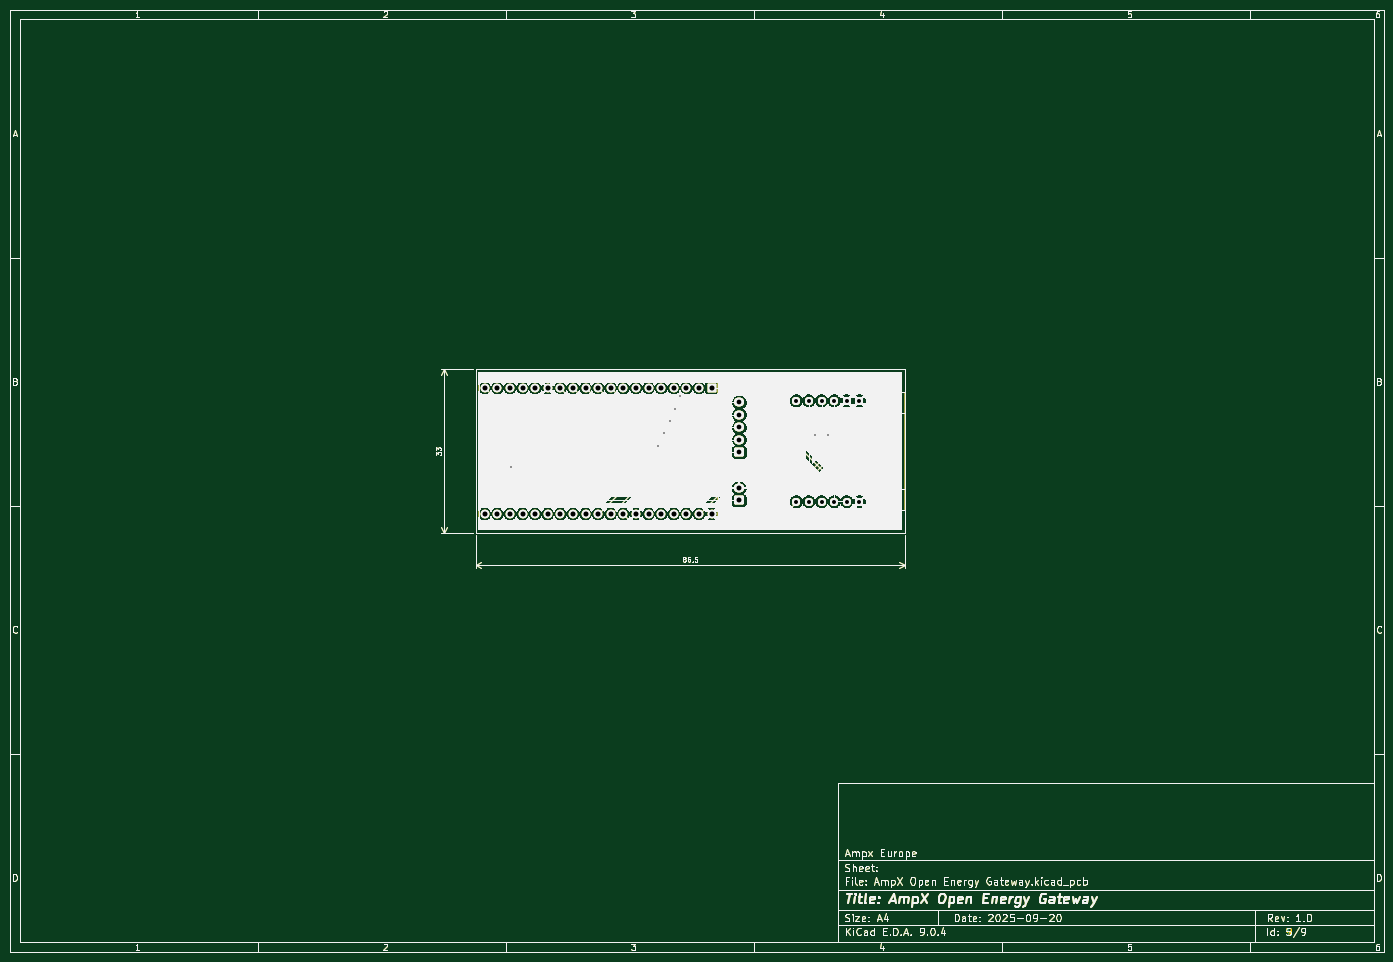
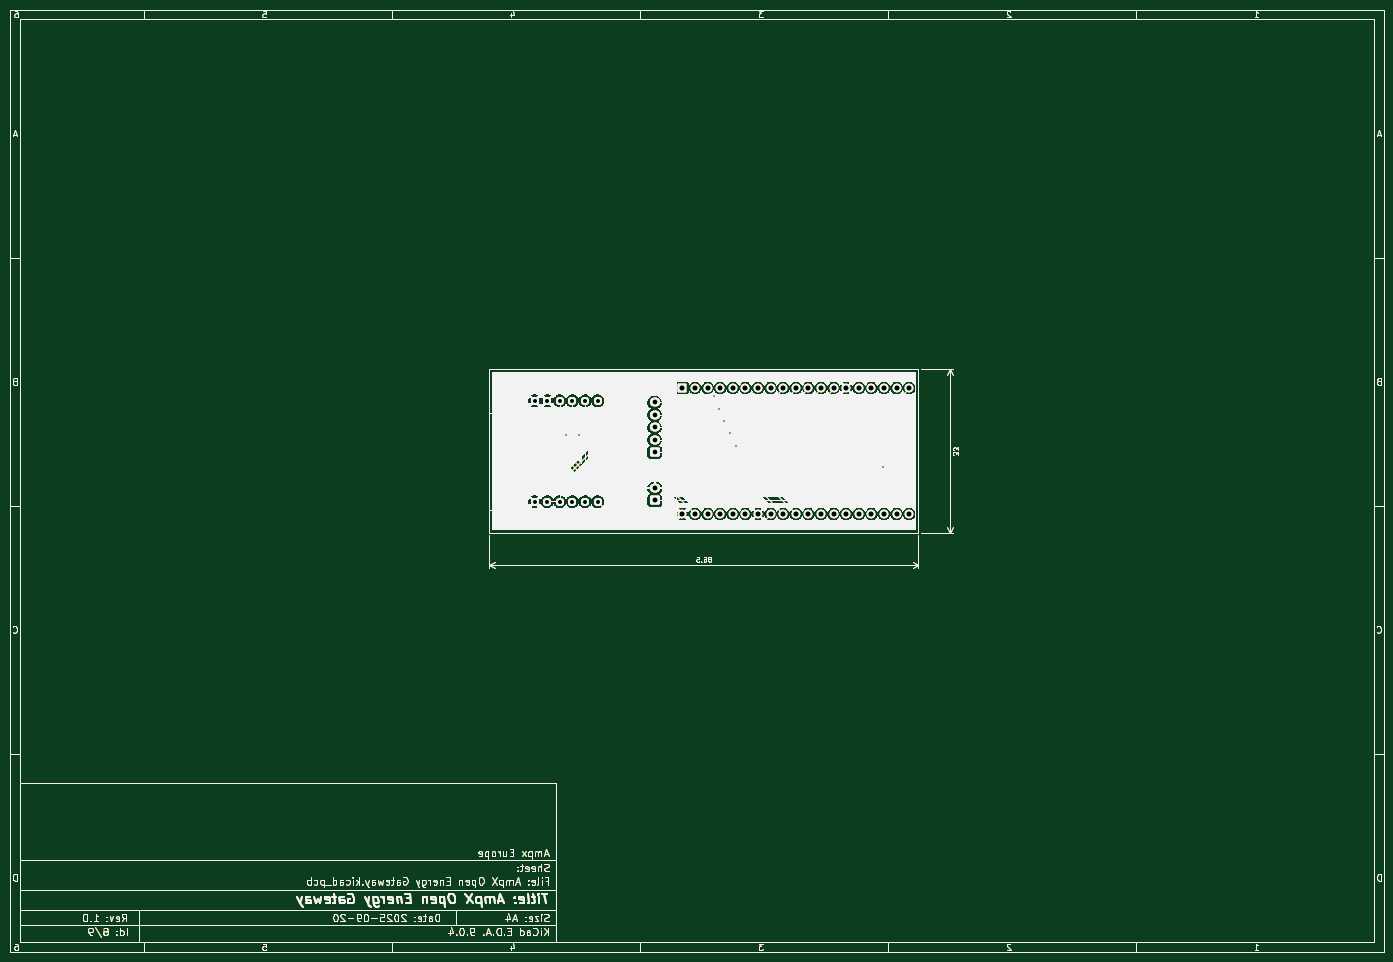
Circuit board: 11 layer files. Board 277.0 x 190.0 mm.
- bottom_copper: AmpX Open Energy Gateway-B_Cu.gbr (390555 bytes)
- bottom_mask: AmpX Open Energy Gateway-B_Mask.gbr (391648 bytes)
- paste: AmpX Open Energy Gateway-B_Paste.gbr (390187 bytes)
- bottom_silk: AmpX Open Energy Gateway-B_Silkscreen.gbr (318179 bytes)
- outline: AmpX Open Energy Gateway-Edge_Cuts.gbr (391096 bytes)
- top_copper: AmpX Open Energy Gateway-F_Cu.gbr (390295 bytes)
- top_mask: AmpX Open Energy Gateway-F_Mask.gbr (390140 bytes)
- paste: AmpX Open Energy Gateway-F_Paste.gbr (390707 bytes)
- top_silk: AmpX Open Energy Gateway-F_Silkscreen.gbr (364111 bytes)
- drill: AmpX Open Energy Gateway-NPTH.drl (269 bytes)
- drill: AmpX Open Energy Gateway-PTH.drl (1548 bytes)

=== bottom_copper: AmpX Open Energy Gateway-B_Cu.gbr (390555 bytes, source omitted) ===
=== bottom_mask: AmpX Open Energy Gateway-B_Mask.gbr (391648 bytes, source omitted) ===
=== paste: AmpX Open Energy Gateway-B_Paste.gbr (390187 bytes, source omitted) ===
=== bottom_silk: AmpX Open Energy Gateway-B_Silkscreen.gbr (318179 bytes, source omitted) ===
=== outline: AmpX Open Energy Gateway-Edge_Cuts.gbr (391096 bytes, source omitted) ===
=== top_copper: AmpX Open Energy Gateway-F_Cu.gbr (390295 bytes, source omitted) ===
=== top_mask: AmpX Open Energy Gateway-F_Mask.gbr (390140 bytes, source omitted) ===
=== paste: AmpX Open Energy Gateway-F_Paste.gbr (390707 bytes, source omitted) ===
=== top_silk: AmpX Open Energy Gateway-F_Silkscreen.gbr (364111 bytes, source omitted) ===
=== drill: AmpX Open Energy Gateway-NPTH.drl ===
M48
; DRILL file {KiCad 9.0.4} date 2025-09-26T13:37:23+0200
; FORMAT={-:-/ absolute / metric / decimal}
; #@! TF.CreationDate,2025-09-26T13:37:23+02:00
; #@! TF.GenerationSoftware,Kicad,Pcbnew,9.0.4
; #@! TF.FileFunction,NonPlated,1,2,NPTH
FMAT,2
METRIC
%
G90
G05
M30

=== drill: AmpX Open Energy Gateway-PTH.drl ===
M48
; DRILL file {KiCad 9.0.4} date 2025-09-26T13:37:23+0200
; FORMAT={-:-/ absolute / metric / decimal}
; #@! TF.CreationDate,2025-09-26T13:37:23+02:00
; #@! TF.GenerationSoftware,Kicad,Pcbnew,9.0.4
; #@! TF.FileFunction,Plated,1,2,PTH
FMAT,2
METRIC
; #@! TA.AperFunction,Plated,PTH,ViaDrill
T1C0.300
; #@! TA.AperFunction,Plated,PTH,ComponentDrill
T2C0.800
; #@! TA.AperFunction,Plated,PTH,ComponentDrill
T3C0.950
; #@! TA.AperFunction,Plated,PTH,ComponentDrill
T4C1.000
; #@! TA.AperFunction,Plated,PTH,ComponentDrill
T5C1.020
%
G90
G05
T1
X111.0Y-102.12
X140.73Y-97.97
X141.84Y-95.42
X143.03Y-93.01
X143.99Y-90.51
X145.02Y-87.85
X172.33Y-95.83
X174.82Y-95.83
T2
X168.53Y-88.86
X168.53Y-109.18
X171.07Y-88.86
X171.07Y-109.18
X173.61Y-88.86
X173.61Y-109.18
X176.15Y-88.86
X176.15Y-109.18
X178.69Y-88.86
X178.69Y-109.18
X181.23Y-88.86
X181.23Y-109.18
T3
X157.06Y-89.2
X157.06Y-91.7
X157.06Y-94.2
X157.06Y-96.7
X157.06Y-99.2
T4
X157.01Y-106.46
X157.01Y-108.96
T5
X105.72Y-86.26
X105.72Y-111.66
X108.26Y-86.26
X108.26Y-111.66
X110.8Y-86.26
X110.8Y-111.66
X113.34Y-86.26
X113.34Y-111.66
X115.88Y-86.26
X115.88Y-111.66
X118.42Y-86.26
X118.42Y-111.66
X120.96Y-86.26
X120.96Y-111.66
X123.5Y-86.26
X123.5Y-111.66
X126.04Y-86.26
X126.04Y-111.66
X128.58Y-86.26
X128.58Y-111.66
X131.12Y-86.26
X131.12Y-111.66
X133.66Y-86.26
X133.66Y-111.66
X136.2Y-86.26
X136.2Y-111.66
X138.74Y-86.26
X138.74Y-111.66
X141.28Y-86.26
X141.28Y-111.66
X143.82Y-86.26
X143.82Y-111.66
X146.36Y-86.26
X146.36Y-111.66
X148.9Y-86.26
X148.9Y-111.66
X151.44Y-86.26
X151.44Y-111.66
M30
